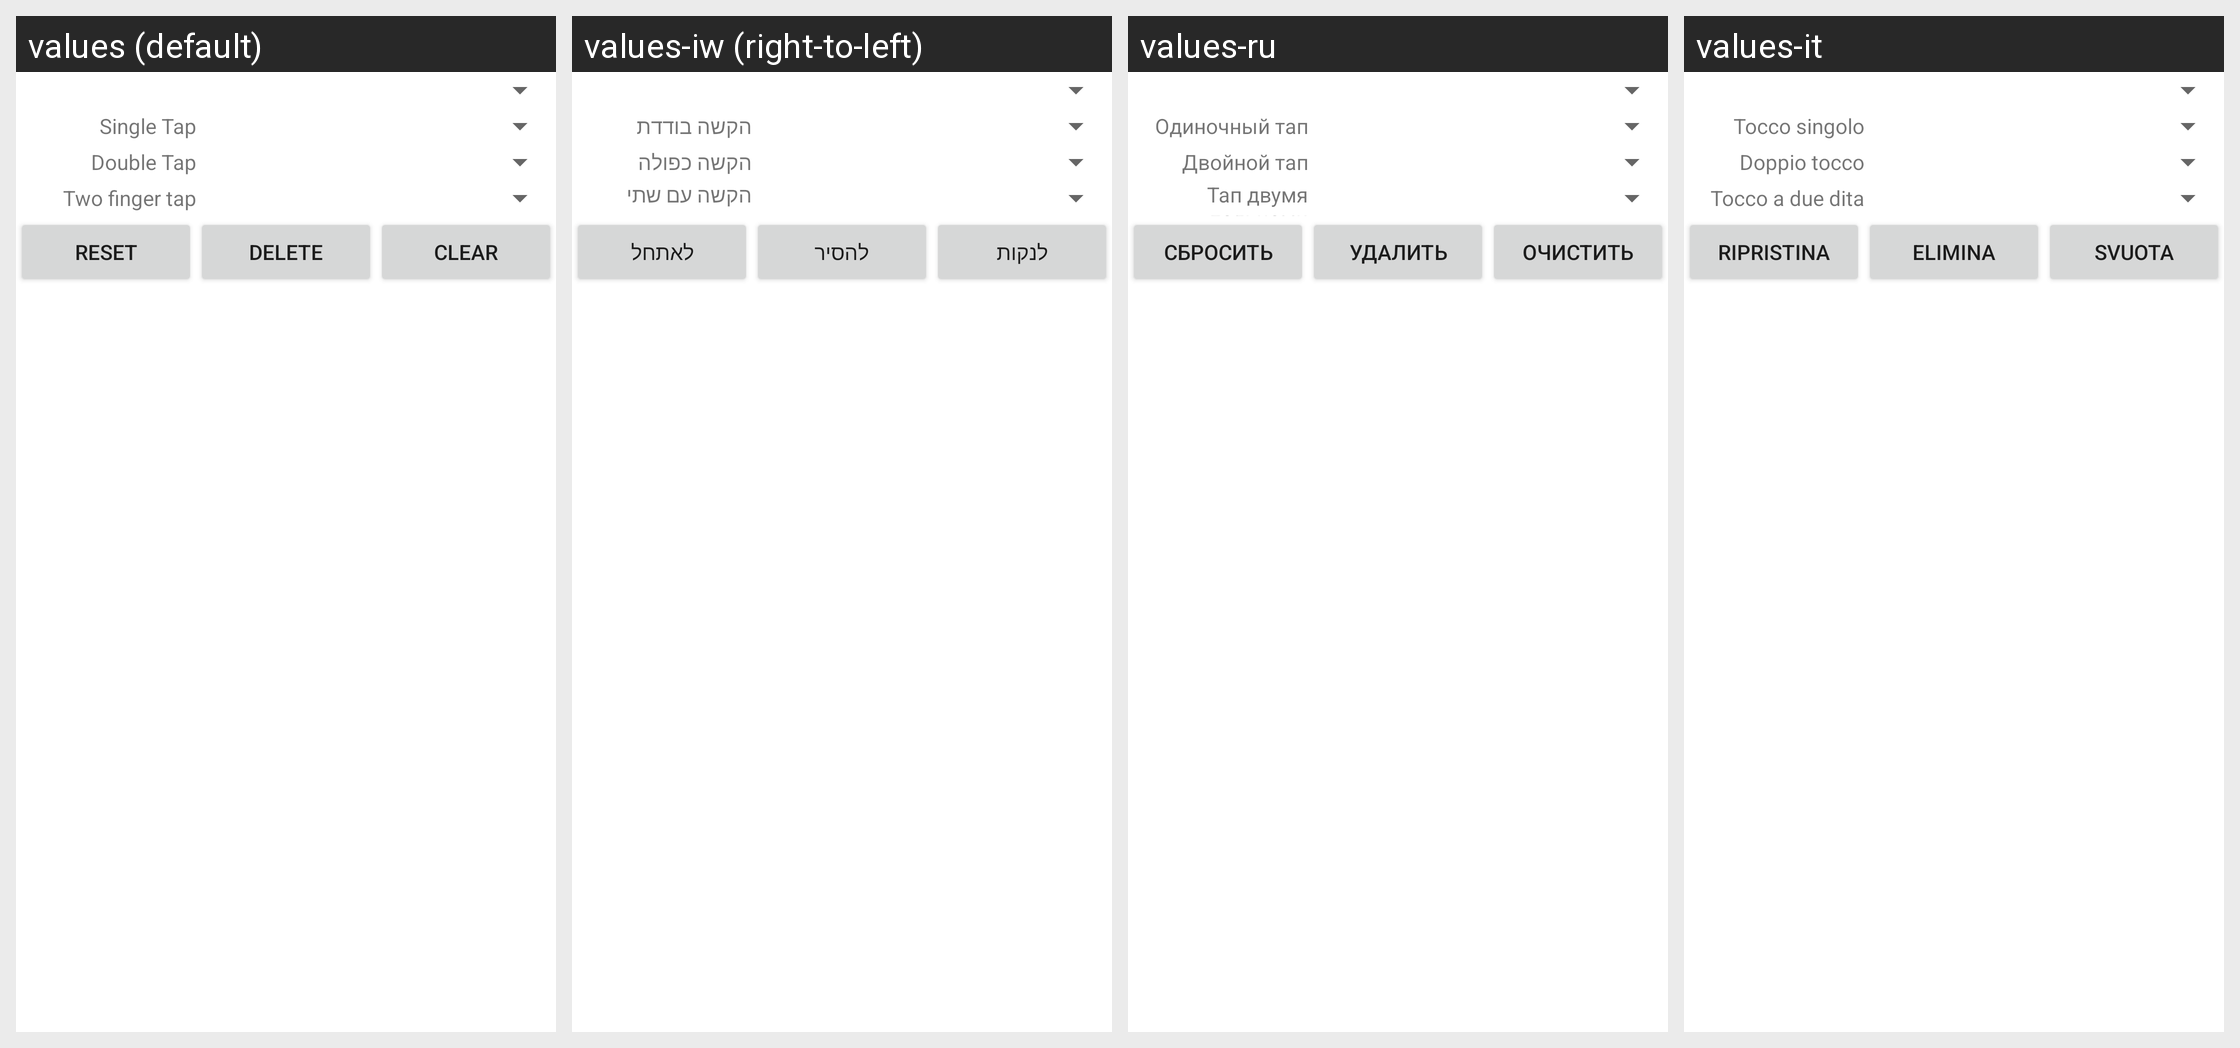

Locale-by-locale string values for the Android screen shown in this grid:
Android screen res/layout/tap_zones_config.xml rendered under 4 locales, left to right: values (default), values-iw (right-to-left), values-ru, values-it. Device: Nexus 5 (rendered at 1080×1920; each locale shown at half size, 540×960, under a caption strip naming it); theme Theme.MaterialComponents.DayNight.NoActionBar.
Other locales in the repository, not shown: values-de, values-es, values-fr, values-nl, values-uk, values-zh.
Strings drawn on this screen, with the default value and each locale's value (text and hints the layout hard-codes, and strings that could not be matched under every locale, appear in the picture but are not listed):

tap_zones_single_tap
  values: Single Tap
  values-iw: הקשה בודדת
  values-ru: Одиночный тап
  values-it: Tocco singolo

tap_zones_double_tap
  values: Double Tap
  values-iw: הקשה כפולה
  values-ru: Двойной тап
  values-it: Doppio tocco

tap_zones_two_finger_tap
  values: Two finger tap
  values-iw: הקשה עם שתי אצבעות
  values-ru: Тап двумя пальцами
  values-it: Tocco a due dita

tap_zones_reset
  values: Reset
  values-iw: לאתחל
  values-ru: Сбросить
  values-it: Ripristina

tap_zones_delete
  values: Delete
  values-iw: להסיר
  values-ru: Удалить
  values-it: Elimina

tap_zones_clear
  values: Clear
  values-iw: לנקות
  values-ru: Очистить
  values-it: Svuota
